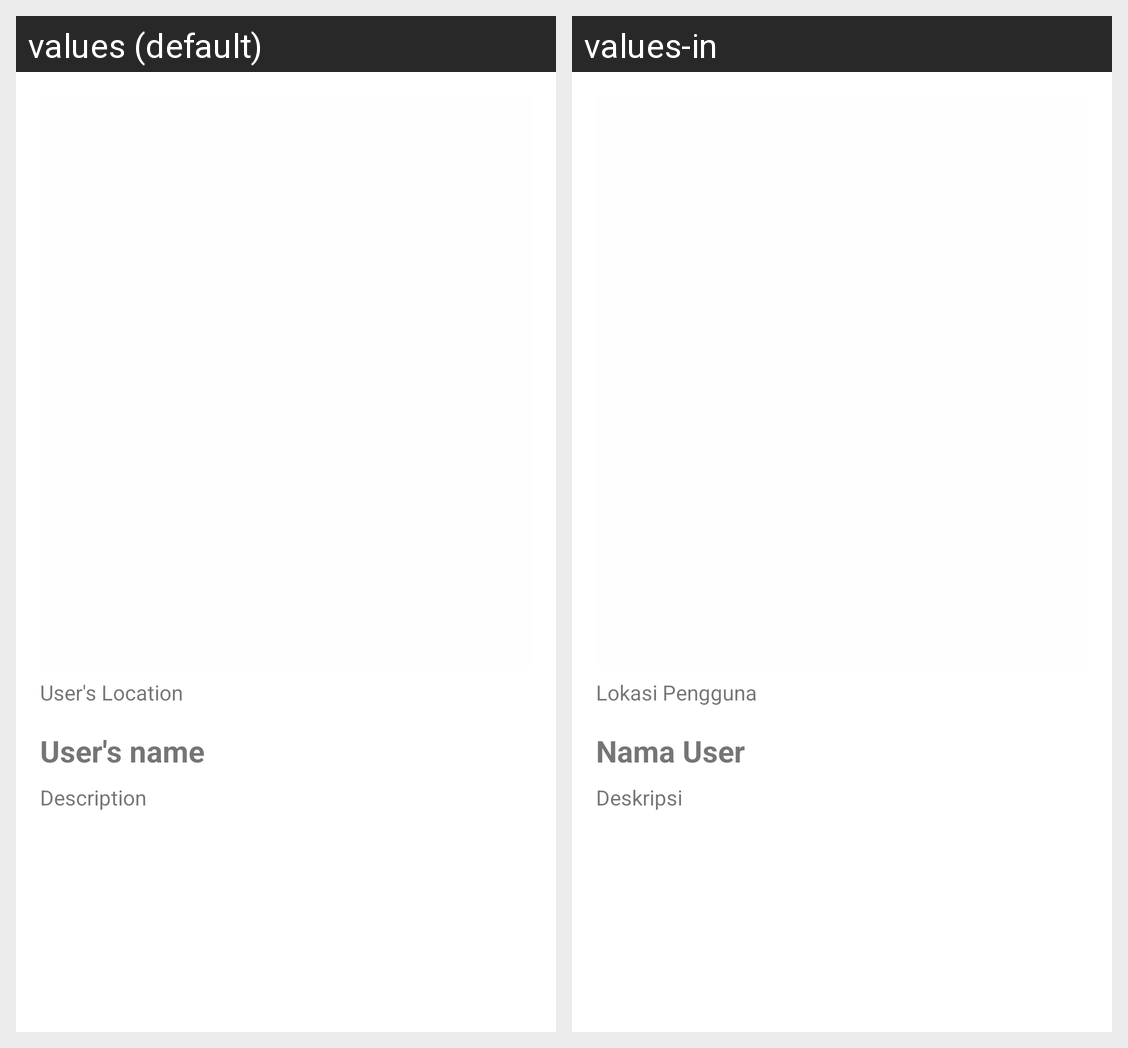

This grid shows one Android layout under two languages. Give, for every string resource on the screen, its name, the default text and each shown locale's text.
Android screen res/layout/activity_detail.xml rendered under 2 locales, left to right: values (default), values-in. Device: Nexus 5 (rendered at 1080×1920; each locale shown at half size, 540×960, under a caption strip naming it); theme Theme.StoryApp.
Strings drawn on this screen, with the default value and each locale's value (text and hints the layout hard-codes, and strings that could not be matched under every locale, appear in the picture but are not listed):

users_name
  values: User's name
  values-in: Nama User

description
  values: Description
  values-in: Deskripsi

location
  values: User's Location
  values-in: Lokasi Pengguna
